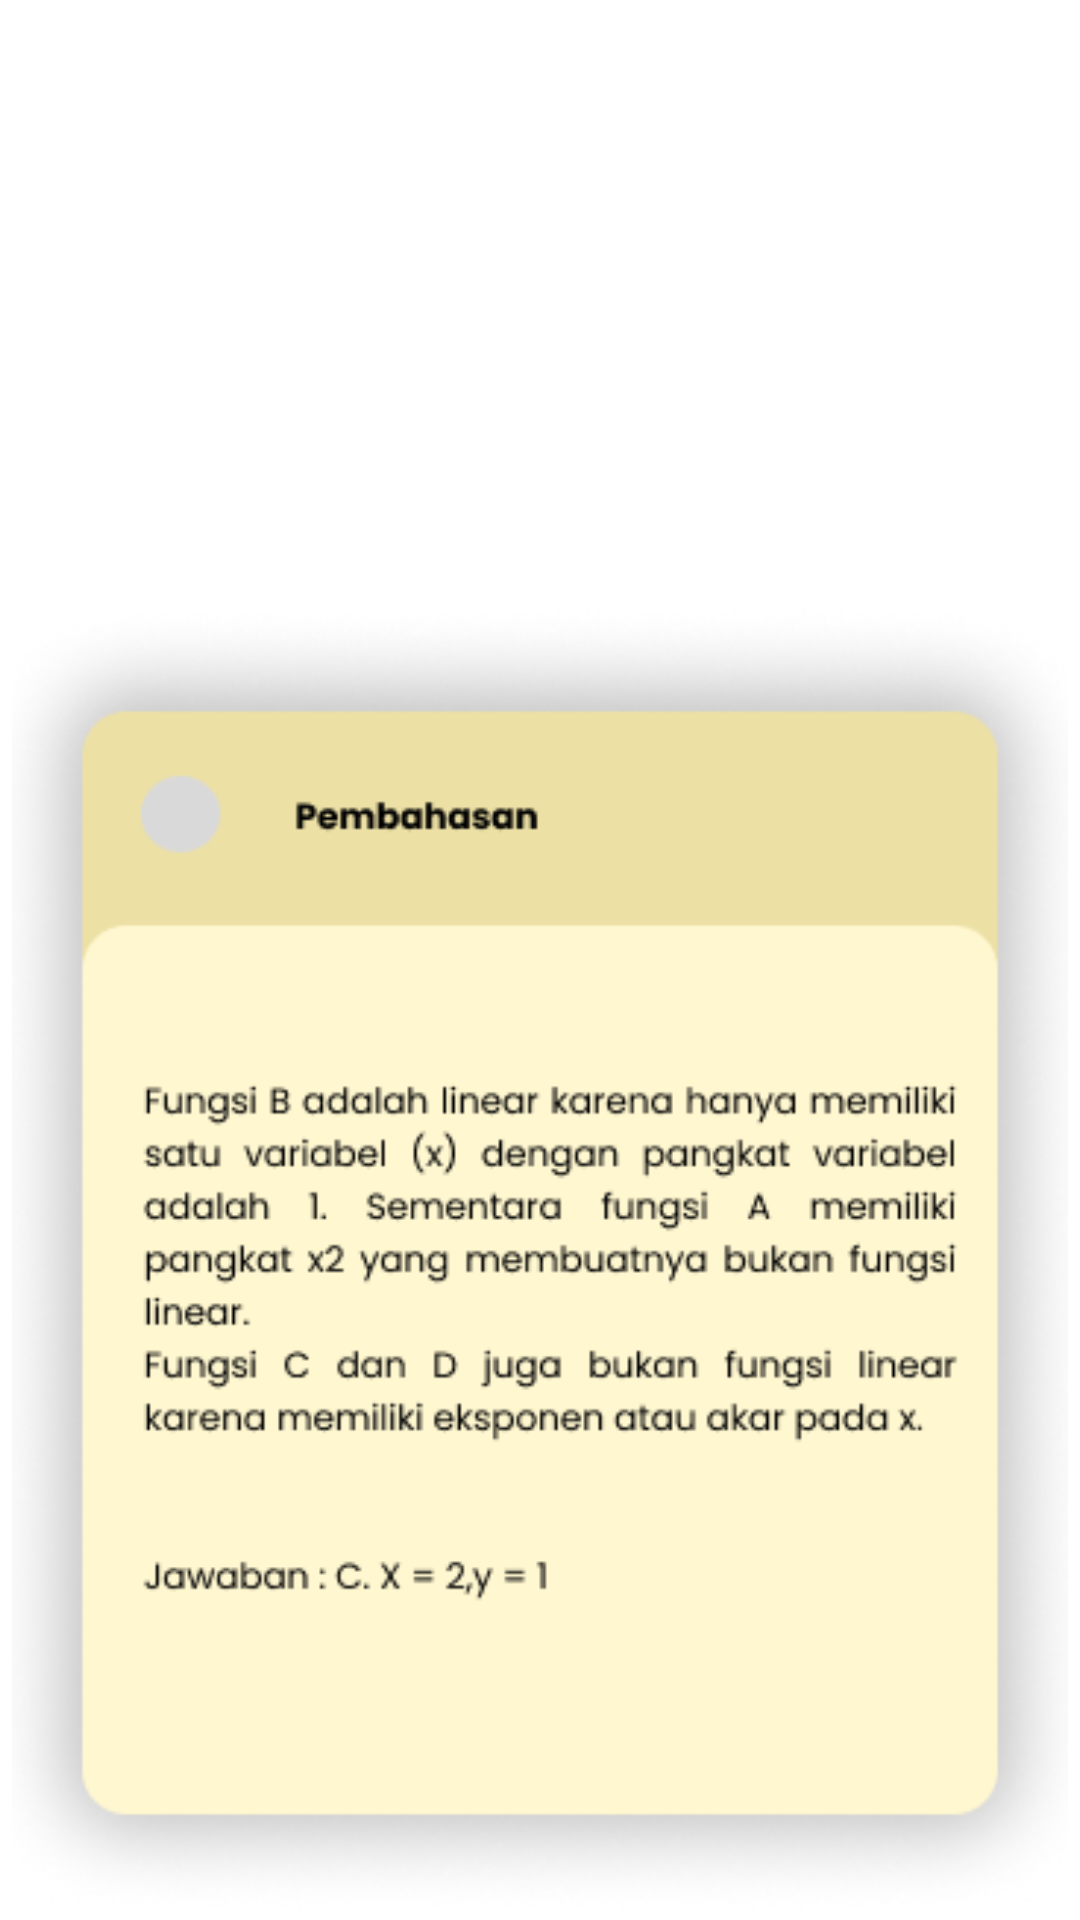

Android layout source for this screen:
<!-- AndroidManifest.xml: application theme Theme.MediaPembelajaran -->
<!-- res/layout/activity_latihan2.xml -->
<?xml version="1.0" encoding="utf-8"?>
<RelativeLayout xmlns:android="http://schemas.android.com/apk/res/android"
    xmlns:app="http://schemas.android.com/apk/res-auto"
    xmlns:tools="http://schemas.android.com/tools"
    android:layout_width="match_parent"
    android:layout_height="match_parent"
    android:background="@color/white"
    tools:context=".latihan">
    <LinearLayout
        android:layout_width="match_parent"
        android:layout_height="wrap_content"
        android:orientation="vertical">
        <ImageView
            android:layout_width="wrap_content"
            android:layout_height="wrap_content"
            android:src="@drawable/pembahasan1"
            android:layout_gravity="center_horizontal"
            android:layout_marginTop="200dp"/>
    </LinearLayout>
    <ImageView
        android:layout_width="wrap_content"
        android:layout_height="wrap_content"
        android:src="@drawable/selanjutnya1"
        android:layout_marginTop="680dp"
        android:id="@+id/selanjutnya1"
        android:layout_marginStart="220dp"/>
    <ImageView
        android:layout_width="wrap_content"
        android:layout_height="wrap_content"
        android:src="@drawable/sebelumnya1"
        android:layout_marginTop="680dp"
        android:id="@+id/sebelumnya1"
        android:layout_marginStart="50dp"/>
</RelativeLayout>
<!-- resources referenced by this layout -->
<resources>
  <color name="white">#FFFFFFFF</color>
  <!-- drawable pembahasan1: png bitmap (drawable, 57117 bytes) -->
  <!-- drawable sebelumnya1: png bitmap (drawable, 1268 bytes) -->
  <!-- drawable selanjutnya1: png bitmap (drawable, 1443 bytes) -->
  <style name="Theme.MediaPembelajaran" parent="Base.Theme.MediaPembelajaran" />
  <style name="Base.Theme.MediaPembelajaran" parent="Theme.Material3.DayNight.NoActionBar">
          
          
      </style>
</resources>
